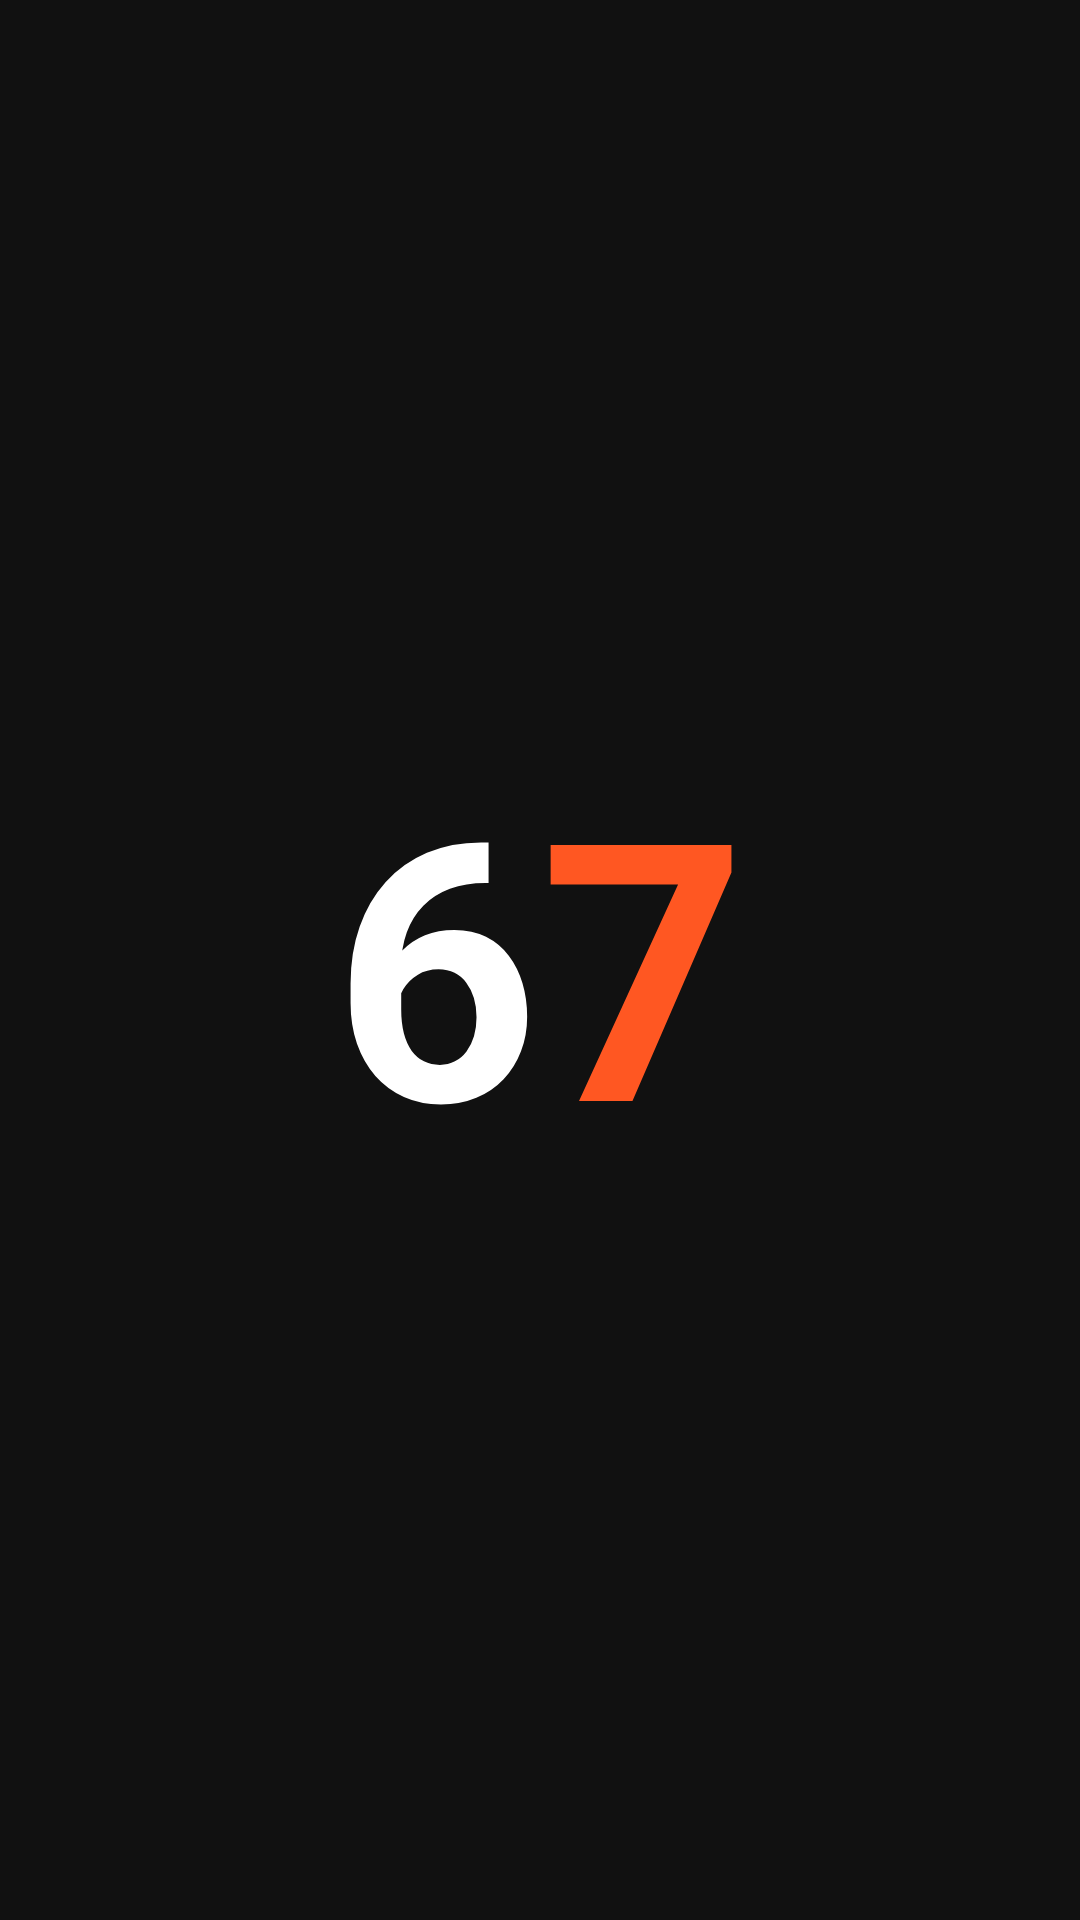

The Android layout XML behind this screen, and the referenced resources:
<!-- AndroidManifest.xml: application theme Theme.Game67 -->
<!-- res/layout/activity_splash.xml -->
<?xml version="1.0" encoding="utf-8"?>
<RelativeLayout xmlns:android="http://schemas.android.com/apk/res/android"
    android:id="@+id/splashRoot"
    android:layout_width="match_parent"
    android:layout_height="match_parent"
    android:background="#111111">

    <LinearLayout
        android:layout_width="wrap_content"
        android:layout_height="wrap_content"
        android:layout_centerInParent="true"
        android:orientation="horizontal"
        android:gravity="center">

        <TextView
            android:id="@+id/tvSix"
            android:layout_width="wrap_content"
            android:layout_height="wrap_content"
            android:text="6"
            android:textSize="120sp"
            android:textColor="#FFFFFF"
            android:textStyle="bold" />

        <TextView
            android:id="@+id/tvSeven"
            android:layout_width="wrap_content"
            android:layout_height="wrap_content"
            android:text="7"
            android:textSize="120sp"
            android:textColor="#FF5722"
            android:textStyle="bold" />
    </LinearLayout>

</RelativeLayout>
<!-- resources referenced by this layout -->
<resources>
  <style name="Theme.Game67" parent="Theme.AppCompat.NoActionBar">
          <item name="android:windowBackground">@color/dark_background</item>
          <item name="android:textColorPrimary">@color/dark_text_primary</item>
      </style>
  <color name="dark_background">#111111</color>
  <color name="dark_text_primary">#FFFFFF</color>
</resources>
